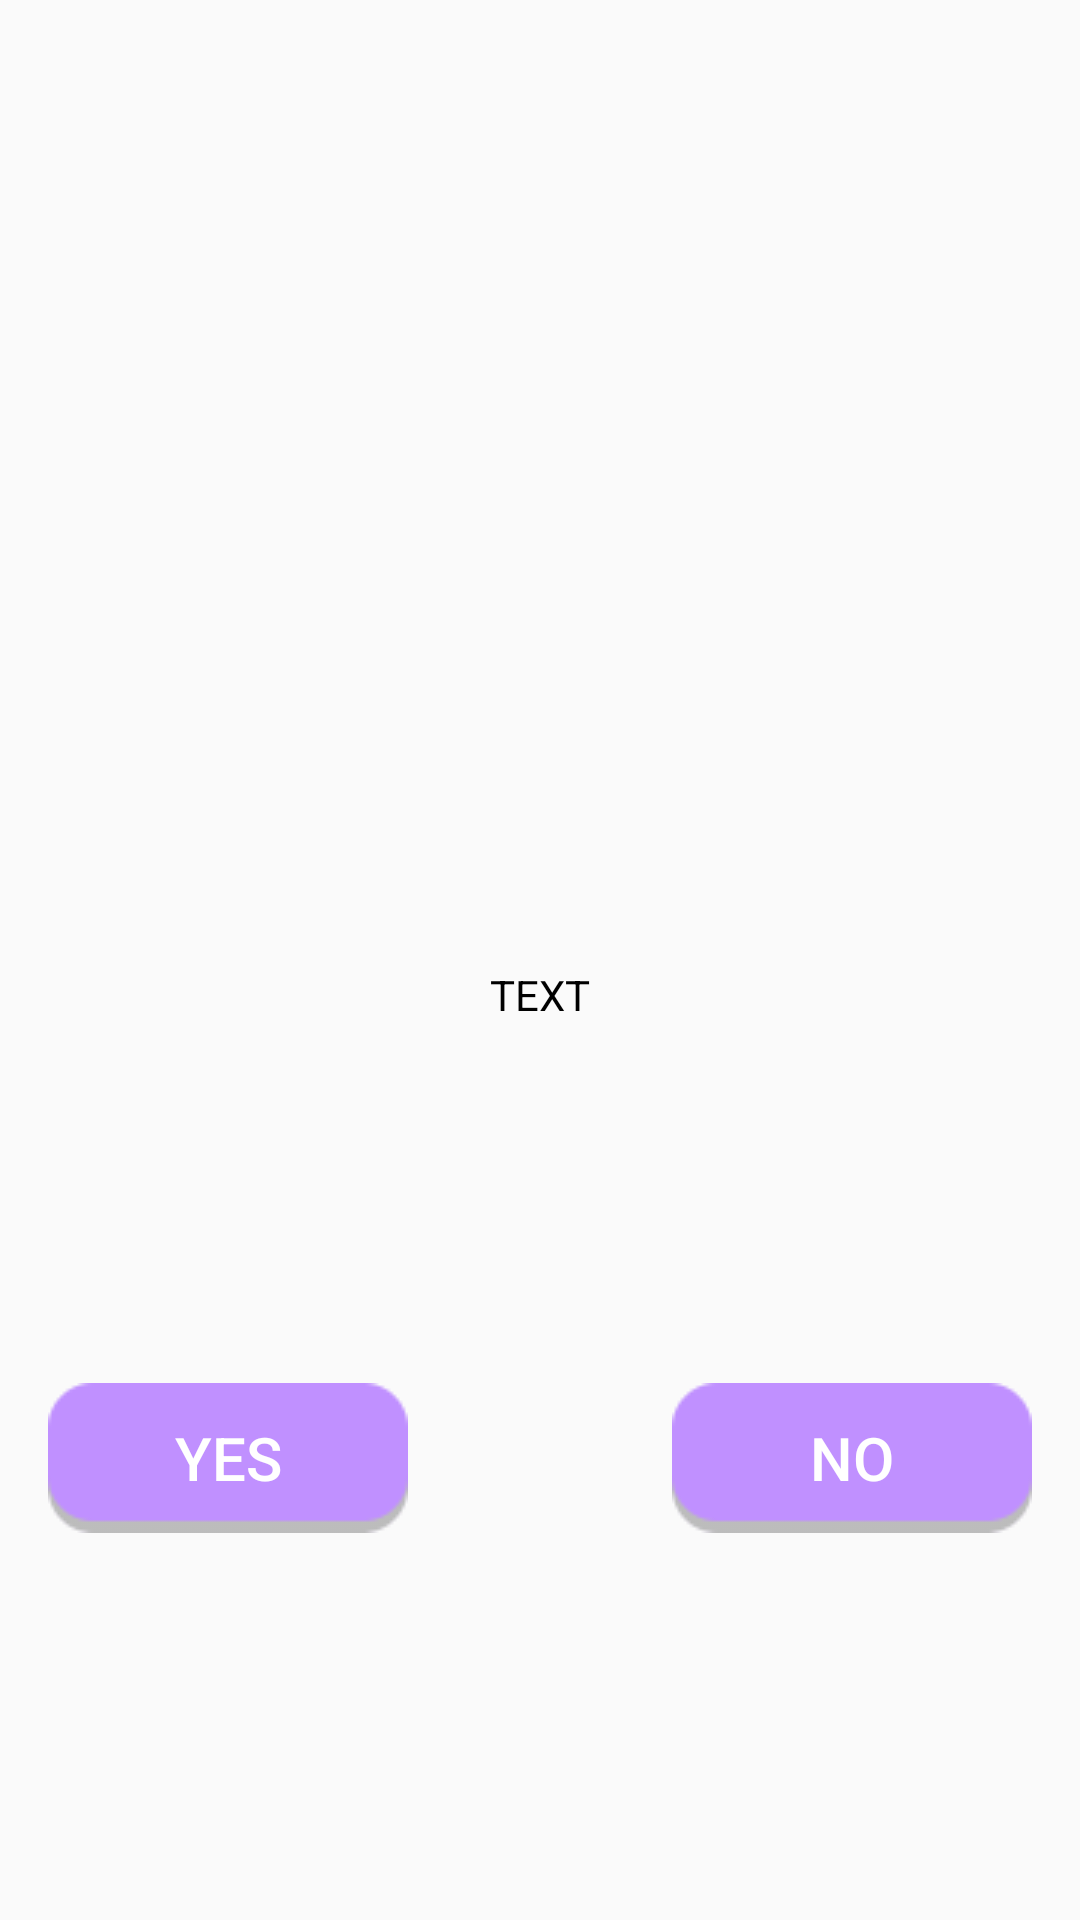

Layout XML and referenced resources for this Android screen:
<!-- AndroidManifest.xml: application theme AppTheme -->
<!-- res/layout/help_question.xml -->
<?xml version="1.0" encoding="utf-8"?>
<RelativeLayout
    xmlns:android="http://schemas.android.com/apk/res/android"
    xmlns:tools="http://schemas.android.com/tools"
    android:id="@+id/rl_custom_layout"
    android:layout_width="match_parent"
    android:layout_height="match_parent"
    android:paddingBottom="@dimen/activity_vertical_margin"
    android:paddingLeft="@dimen/activity_horizontal_margin"
    android:paddingRight="@dimen/activity_horizontal_margin"
    android:paddingTop="@dimen/activity_vertical_margin"
    >

    <Button
        android:id="@+id/noButton"
        android:layout_width="wrap_content"
        android:layout_height="wrap_content"
        android:text="no"
        android:layout_marginBottom="89dp"
        android:background="@drawable/buttonsmall"
        android:textSize="20dp"
        android:textColor="#ffffff"
        android:layout_alignParentBottom="true"
        android:layout_alignParentRight="true"
        android:layout_alignParentEnd="true" />

    <TextView
        android:id="@+id/questionText"
        android:layout_width="wrap_content"
        android:layout_height="wrap_content"
        android:text="TEXT"
        android:padding="25sp"
        android:textColor="#000"
        android:layout_marginBottom="95dp"
        android:layout_above="@+id/noButton"
        android:layout_centerHorizontal="true" />

    <Button
        android:id="@+id/yesButton"
        android:layout_width="wrap_content"
        android:layout_height="wrap_content"
        android:text="yes"
        android:background="@drawable/buttonsmall"
        android:textSize="20dp"
        android:textColor="#ffffff"
        android:layout_below="@+id/questionText"
        android:layout_alignParentLeft="true"
        android:layout_alignParentStart="true" />

</RelativeLayout>
<!-- resources referenced by this layout -->
<resources>
  <dimen name="activity_horizontal_margin">16dp</dimen>
  <dimen name="activity_vertical_margin">40dp</dimen>
  <!-- drawable buttonsmall: png bitmap (drawable, 1034 bytes) -->
  <style name="AppTheme" parent="Theme.AppCompat.Light.NoActionBar">
          
          <item name="colorPrimary">@color/colorPrimary</item>
          <item name="colorPrimaryDark">@color/colorPrimaryDark</item>
          <item name="colorAccent">@color/colorAccent</item>
          <item name="android:windowActionBar">false</item>
          <item name="android:windowNoTitle">true</item>
          <item name="android:windowFullscreen">true</item>
          <item name="android:windowContentOverlay">@null</item>
      </style>
  <color name="colorPrimary">#c090ff</color>
  <color name="colorPrimaryDark">#8040c0</color>
  <color name="colorAccent">#90c0ff</color>
</resources>
